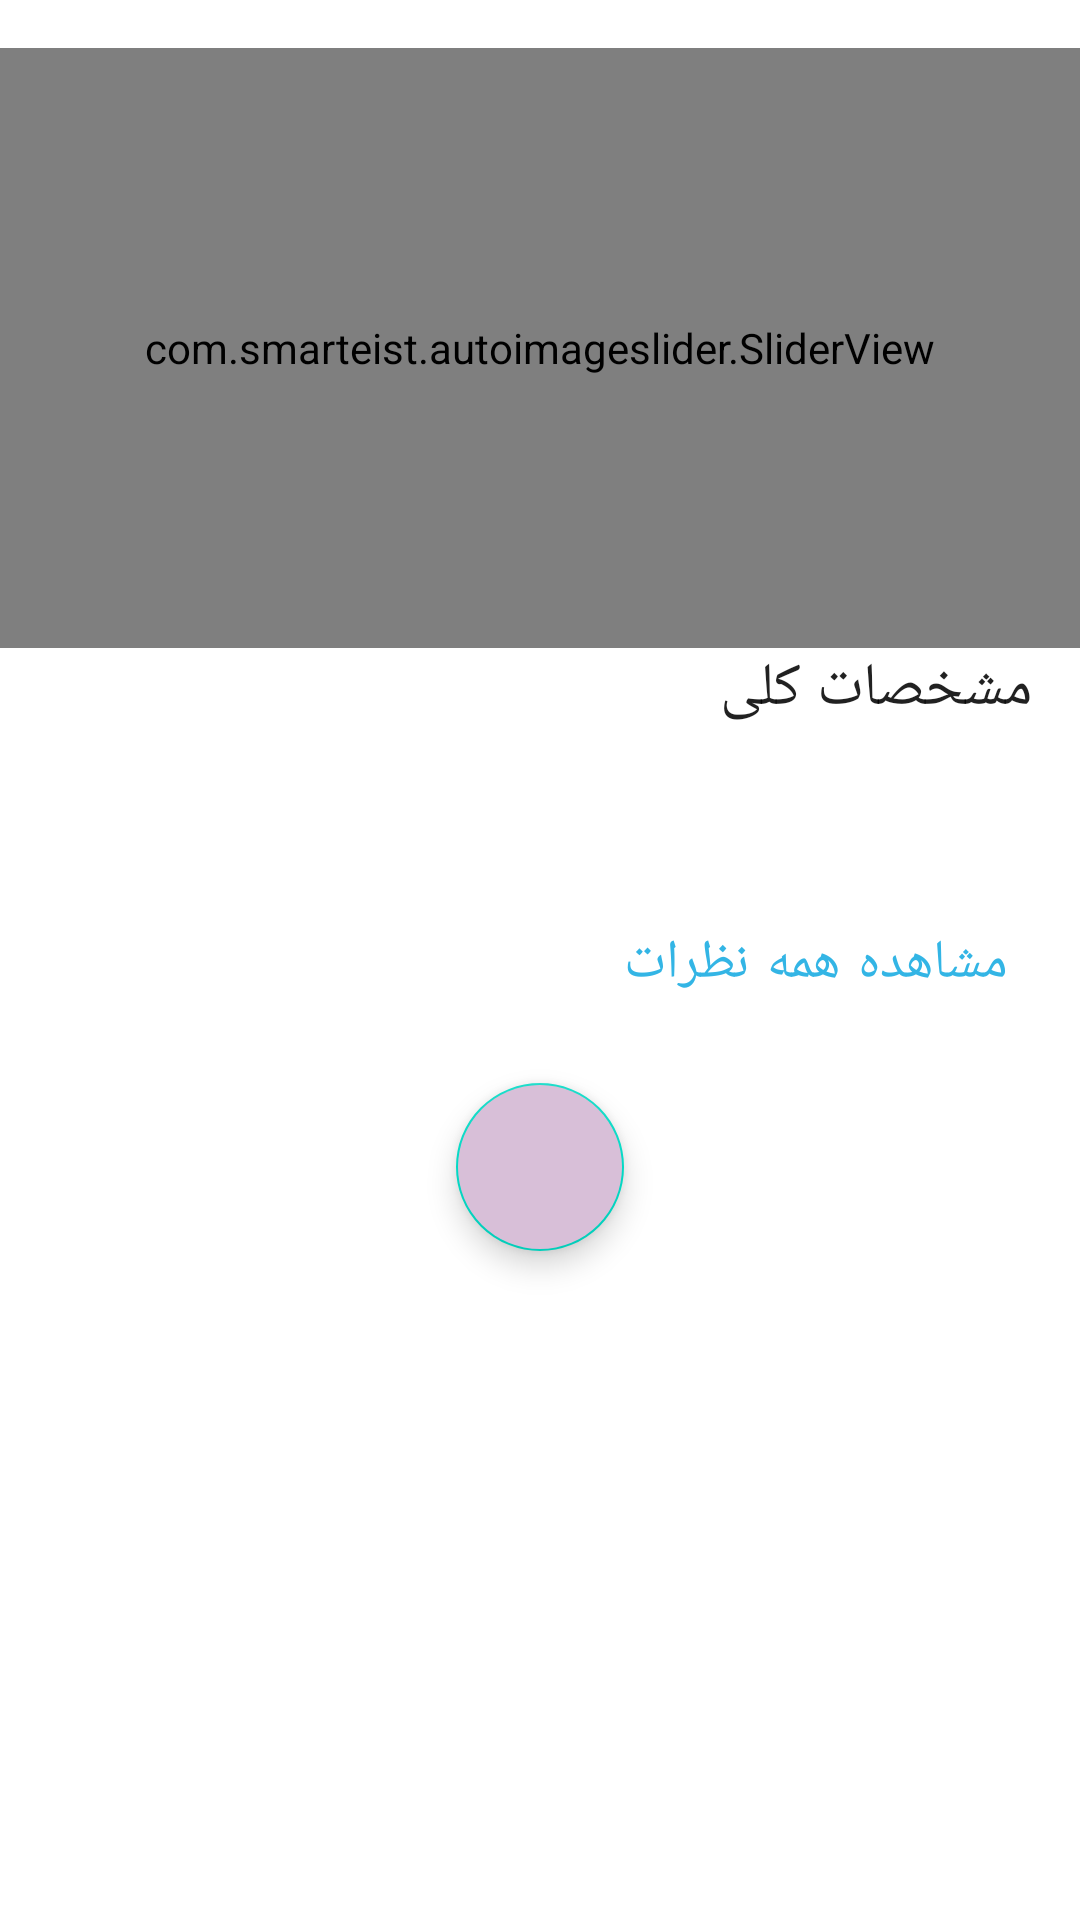

The Android layout XML behind this screen, and the referenced resources:
<!-- AndroidManifest.xml: application theme Theme.DigiKalaStore -->
<!-- res/layout/fragment_product_detail.xml -->
<?xml version="1.0" encoding="utf-8"?>
<layout xmlns:android="http://schemas.android.com/apk/res/android"
    xmlns:app="http://schemas.android.com/apk/res-auto"
    xmlns:tools="http://schemas.android.com/tools">

    <data>

        <variable
            name="product"
            type="com.example.digikalastore.model.Product" />

    </data>

    <androidx.core.widget.NestedScrollView
        android:layout_width="match_parent"
        android:layout_height="match_parent"
        tools:context=".view.fragment.ProductDetailFragment">

        <LinearLayout
            android:layout_width="match_parent"
            android:layout_height="match_parent"
            android:orientation="vertical">

            <com.smarteist.autoimageslider.SliderView
                android:id="@+id/img_product_slider"
                android:layout_width="match_parent"
                android:layout_height="200dp"
                android:layout_marginTop="16dp"
                app:sliderAnimationDuration="1000"
                app:sliderAutoCycleDirection="back_and_forth"
                app:sliderAutoCycleEnabled="true"
                app:sliderIndicatorAnimationDuration="1000"
                app:sliderIndicatorEnabled="false"
                app:sliderIndicatorGravity="left|bottom"
                app:sliderIndicatorMargin="8dp"
                app:sliderIndicatorOrientation="horizontal"
                app:sliderIndicatorPadding="3dp"
                app:sliderIndicatorRadius="2dp"
                app:sliderIndicatorSelectedColor="@color/white"
                app:sliderIndicatorUnselectedColor="@color/lightgray"
                app:sliderScrollTimeInSec="2"
                app:sliderStartAutoCycle="true">

                <ImageView
                    android:id="@+id/img_product"
                    android:layout_width="wrap_content"
                    android:layout_height="150dp"
                    android:layout_marginBottom="16dp" />

            </com.smarteist.autoimageslider.SliderView>

            <TextView
                style="@style/TextAppearance.MaterialComponents.Headline6"
                android:layout_width="wrap_content"
                android:layout_height="wrap_content"
                android:layout_gravity="right"
                android:layout_marginRight="16dp"
                android:layout_marginBottom="16dp"
                android:text="@string/specifications" />

            <TextView
                android:id="@+id/txt_product_description"
                style="@style/TextAppearance.MaterialComponents.Subtitle1"
                android:layout_width="match_parent"
                android:layout_height="wrap_content"
                android:layout_marginLeft="16dp"
                android:layout_marginRight="16dp"
                android:layout_marginBottom="16dp"
                android:lineSpacingMultiplier="2"
                android:maxLines="7"
                android:text="@{product.description}" />

            <Button
                android:id="@+id/btn_see_comments"
                style="@style/Widget.MaterialComponents.Button.TextButton"
                android:layout_width="wrap_content"
                android:layout_height="wrap_content"
                android:layout_gravity="right"
                android:layout_marginRight="16dp"
                android:layout_marginBottom="16dp"
                android:text="@string/see_all_comments"
                android:textColor="@android:color/holo_blue_light"
                android:textSize="18sp" />

            <com.google.android.material.floatingactionbutton.FloatingActionButton
                android:id="@+id/btn_add_to_cart"
                android:layout_width="wrap_content"
                android:layout_height="wrap_content"
                android:layout_gravity="center"
                android:layout_marginBottom="16dp"
                android:backgroundTint="@color/thistle"
                android:src="@drawable/ic_add_shopping"
                app:fabSize="normal" />

            <RelativeLayout
                android:id="@+id/show_detail_of_sale"
                android:layout_width="wrap_content"
                android:layout_height="wrap_content"
                android:visibility="gone">

                <Button
                    android:id="@+id/btn_number"
                    android:layout_width="50dp"
                    android:layout_height="50dp"
                    android:layout_alignParentRight="true"
                    android:layout_marginRight="20dp"
                    android:layout_marginBottom="20dp"
                    android:background="@drawable/custom_button"
                    android:text="@string/number" />

                <TextView
                    android:layout_width="wrap_content"
                    android:layout_height="wrap_content"
                    android:layout_marginTop="16dp"
                    android:layout_marginRight="16dp"
                    android:layout_toLeftOf="@id/btn_number"
                    android:text="@string/text_sale"
                    android:textSize="14sp" />

            </RelativeLayout>

        </LinearLayout>

    </androidx.core.widget.NestedScrollView>

</layout>
<!-- resources referenced by this layout -->
<resources>
  <color name="lightgray">#D3D3D3</color>
  <color name="thistle">#D8BFD8</color>
  <color name="white">#FFFFFFFF</color>
  <!-- drawable custom_button (drawable) -->
  <?xml version="1.0" encoding="utf-8"?>
  <shape xmlns:android="http://schemas.android.com/apk/res/android"
      android:shape="rectangle">
  
      <solid android:color="@android:color/holo_red_light" />
      <corners android:radius="999dp" />
  
  </shape>
  <string name="number">1</string>
  <string name="see_all_comments">مشاهده همه نظرات</string>
  <string name="specifications">مشخصات کلی</string>
  <string name="text_sale">در سبد شما</string>
  <style name="Theme.DigiKalaStore" parent="Theme.MaterialComponents.DayNight.NoActionBar">
          
          <item name="colorPrimary">@color/purple_500</item>
          <item name="colorPrimaryVariant">@color/purple_700</item>
          <item name="colorOnPrimary">@color/white</item>
          
          <item name="colorSecondary">@color/teal_200</item>
          <item name="colorSecondaryVariant">@color/teal_700</item>
          <item name="colorOnSecondary">@color/black</item>
          
          <item name="android:statusBarColor" tools:targetApi="l">?attr/colorPrimaryVariant</item>
          
      </style>
  <color name="purple_500">#FEDBD0</color>
  <color name="purple_700">#FEDBD0</color>
  <color name="teal_200">#FF03DAC5</color>
  <color name="teal_700">#FF018786</color>
  <color name="black">#FF000000</color>
</resources>
